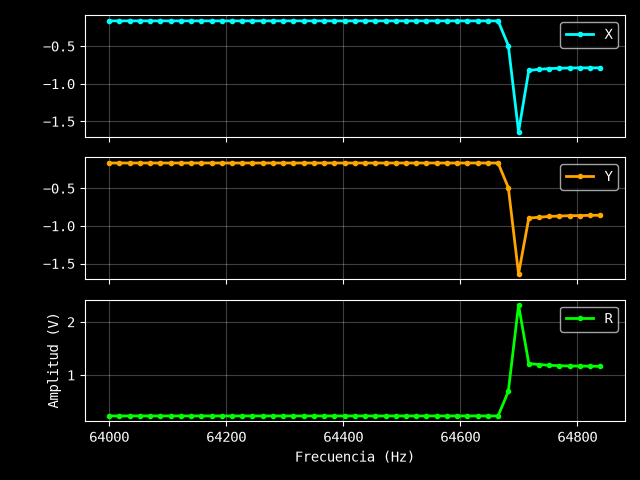

Values plotted in this chart, from the file beside it:
Excitación: 1.4 V
Frecuencia (Hz), X (V), Y (V), R (V)
64000, -0.1638, -0.1637, 0.2316
64017, -0.1638, -0.1637, 0.2316
64035, -0.1638, -0.1637, 0.2316
64052, -0.1638, -0.1637, 0.2316
64070, -0.1638, -0.1637, 0.2316
64087, -0.1638, -0.1637, 0.2316
64105, -0.1638, -0.1637, 0.2316
64122, -0.1638, -0.1637, 0.2316
64140, -0.1638, -0.1637, 0.2316
64157, -0.1638, -0.1637, 0.2316
64175, -0.1638, -0.1637, 0.2316
64192, -0.1638, -0.1637, 0.2316
64210, -0.1638, -0.1637, 0.2316
64227, -0.1638, -0.1637, 0.2316
64245, -0.1638, -0.1637, 0.2316
64262, -0.1638, -0.1637, 0.2316
64280, -0.1638, -0.1637, 0.2316
64297, -0.1638, -0.1637, 0.2316
64315, -0.1638, -0.1637, 0.2316
64332, -0.1638, -0.1637, 0.2316
64350, -0.1638, -0.1637, 0.2316
64367, -0.1638, -0.1637, 0.2316
64385, -0.1638, -0.1637, 0.2316
64402, -0.1638, -0.1637, 0.2316
64420, -0.1638, -0.1637, 0.2316
64437, -0.1638, -0.1637, 0.2316
64455, -0.1638, -0.1637, 0.2316
64472, -0.1638, -0.1637, 0.2316
64490, -0.1638, -0.1637, 0.2316
64507, -0.1638, -0.1637, 0.2316
64525, -0.1638, -0.1637, 0.2316
64542, -0.1638, -0.1637, 0.2316
64560, -0.1638, -0.1637, 0.2316
64577, -0.1638, -0.1637, 0.2316
64595, -0.1638, -0.1637, 0.2316
64612, -0.1638, -0.1637, 0.2316
64630, -0.1638, -0.1637, 0.2316
64647, -0.1638, -0.1637, 0.2316
64665, -0.1638, -0.1637, 0.2316
64682, -0.4913, -0.4911, 0.6947
64699, -1.638, -1.637, 2.316
64717, -0.8231, -0.8968, 1.217
64734, -0.8085, -0.8843, 1.198
64752, -0.7985, -0.8744, 1.184
64769, -0.7938, -0.8687, 1.177
64787, -0.7901, -0.8642, 1.171
64804, -0.789, -0.8629, 1.169
64822, -0.7885, -0.8595, 1.166
64839, -0.7878, -0.8581, 1.165
ERROR:
